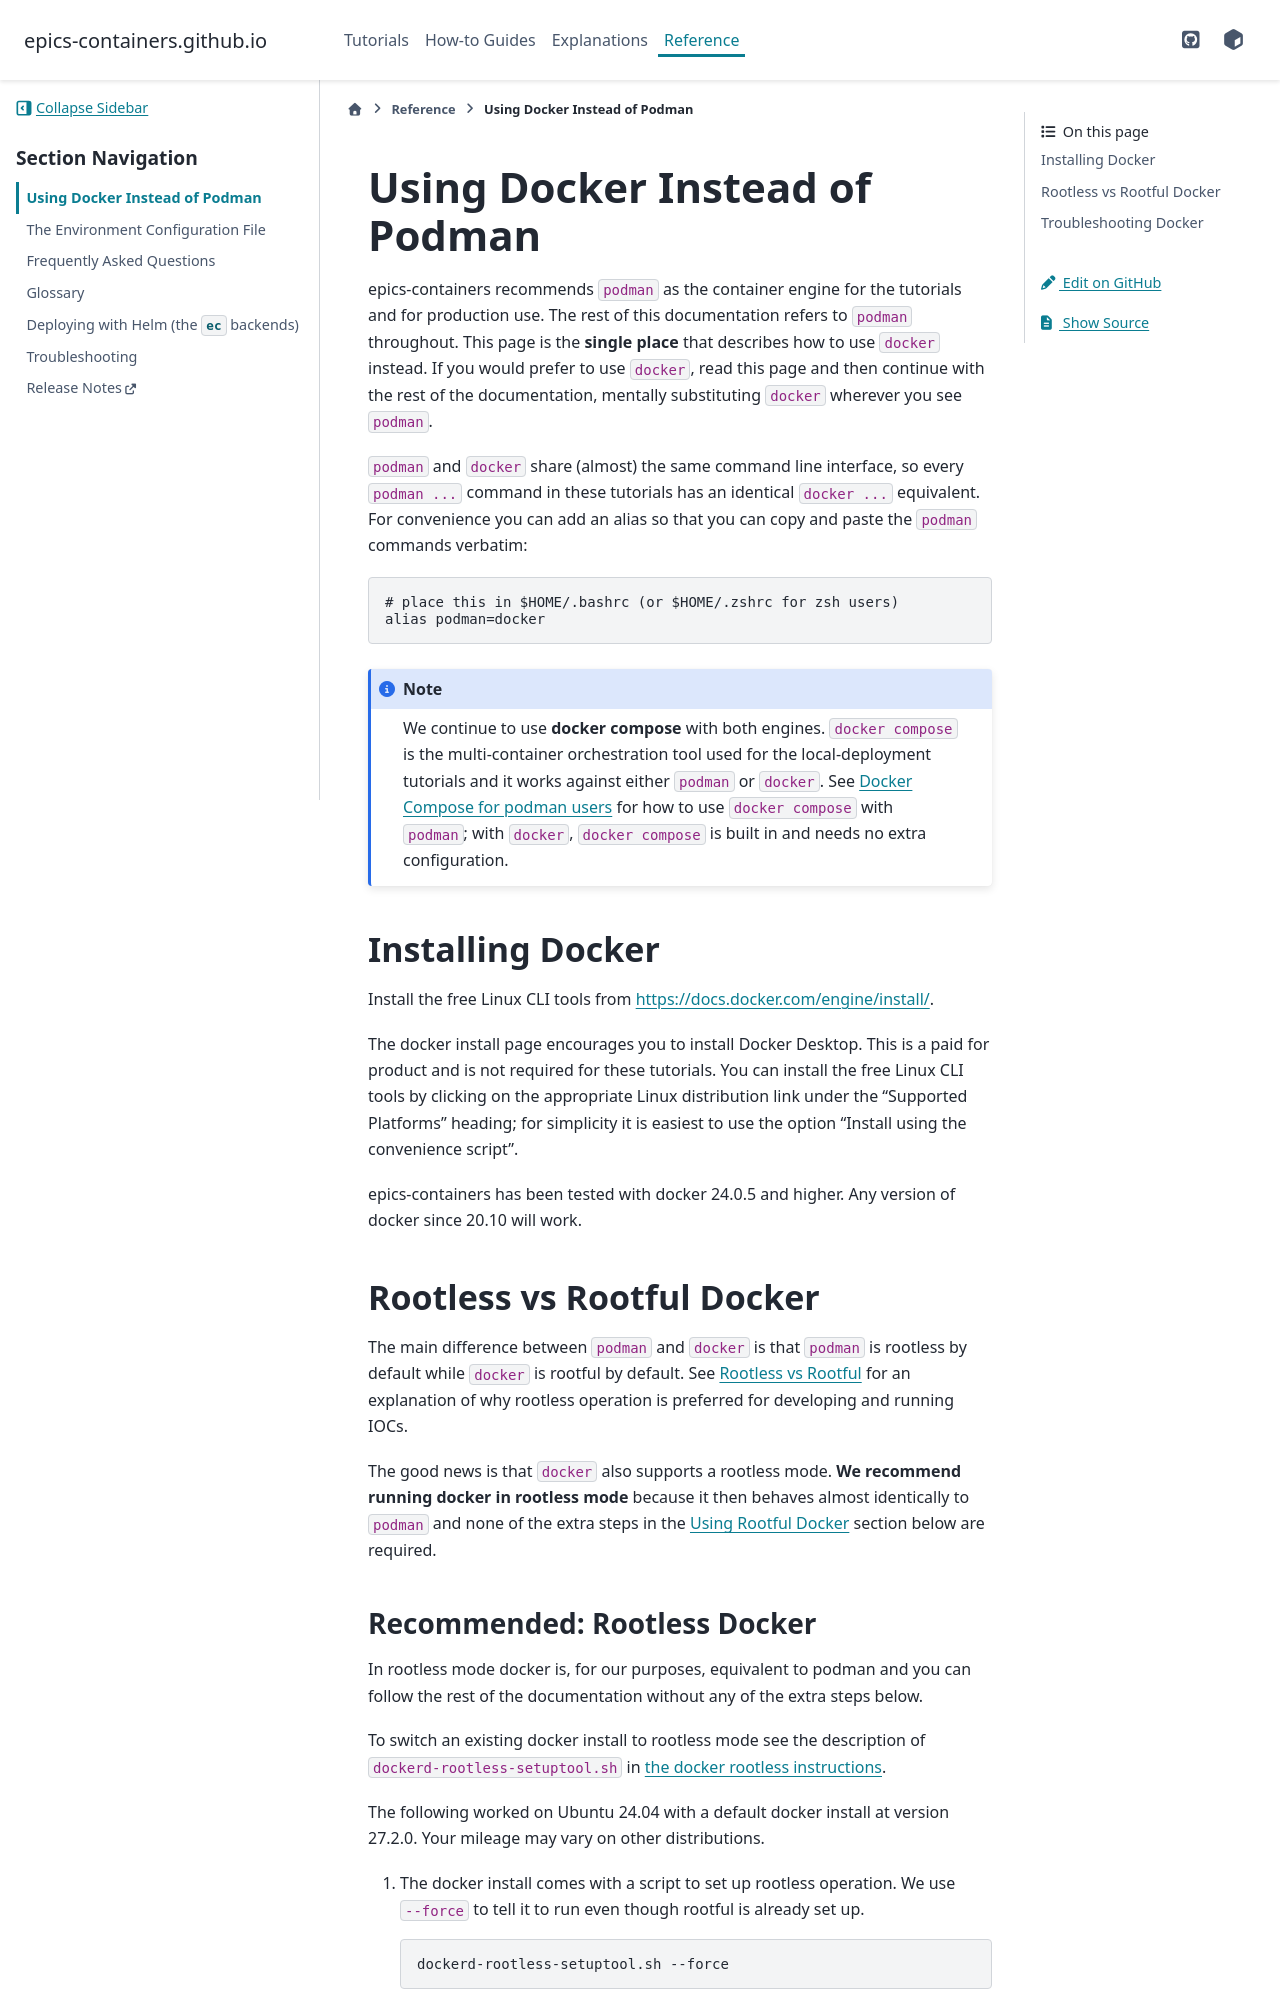

repository: epics-containers/epics-containers.github.io · page: main/reference/docker.html · generator: sphinx

(using-docker)=

Using Docker Instead of Podman
==============================

epics-containers recommends `podman` as the container engine for the
tutorials and for production use. The rest of this documentation refers to
`podman` throughout. This page is the **single place** that describes how to
use `docker` instead. If you would prefer to use `docker`, read this page and
then continue with the rest of the documentation, mentally substituting
`docker` wherever you see `podman`.

`podman` and `docker` share (almost) the same command line interface, so every
`podman ...` command in these tutorials has an identical `docker ...`
equivalent. For convenience you can add an alias so that you can copy and paste
the `podman` commands verbatim:

```bash
# place this in $HOME/.bashrc (or $HOME/.zshrc for zsh users)
alias podman=docker
```

:::{note}
We continue to use **docker compose** with both engines. `docker compose` is the
multi-container orchestration tool used for the local-deployment tutorials and
it works against either `podman` or `docker`. See {any}`podman-compose` for how
to use `docker compose` with `podman`; with `docker`, `docker compose` is built
in and needs no extra configuration.
:::

## Installing Docker

Install the free Linux CLI tools from <https://docs.docker.com/engine/install/>.

The docker install page encourages you to install Docker Desktop. This is a paid
for product and is not required for these tutorials. You can install the free
Linux CLI tools by clicking on the appropriate Linux distribution link under the
"Supported Platforms" heading; for simplicity it is easiest to use the option
"Install using the convenience script".

epics-containers has been tested with docker 24.0.5 and higher. Any version of
docker since 20.10 will work.

## Rootless vs Rootful Docker

The main difference between `podman` and `docker` is that `podman` is rootless by
default while `docker` is rootful by default. See {any}`rootless` for an
explanation of why rootless operation is preferred for developing and running
IOCs.

The good news is that `docker` also supports a rootless mode. **We recommend
running docker in rootless mode** because it then behaves almost identically to
`podman` and none of the extra steps in the {ref}`rootful-docker` section below
are required.
